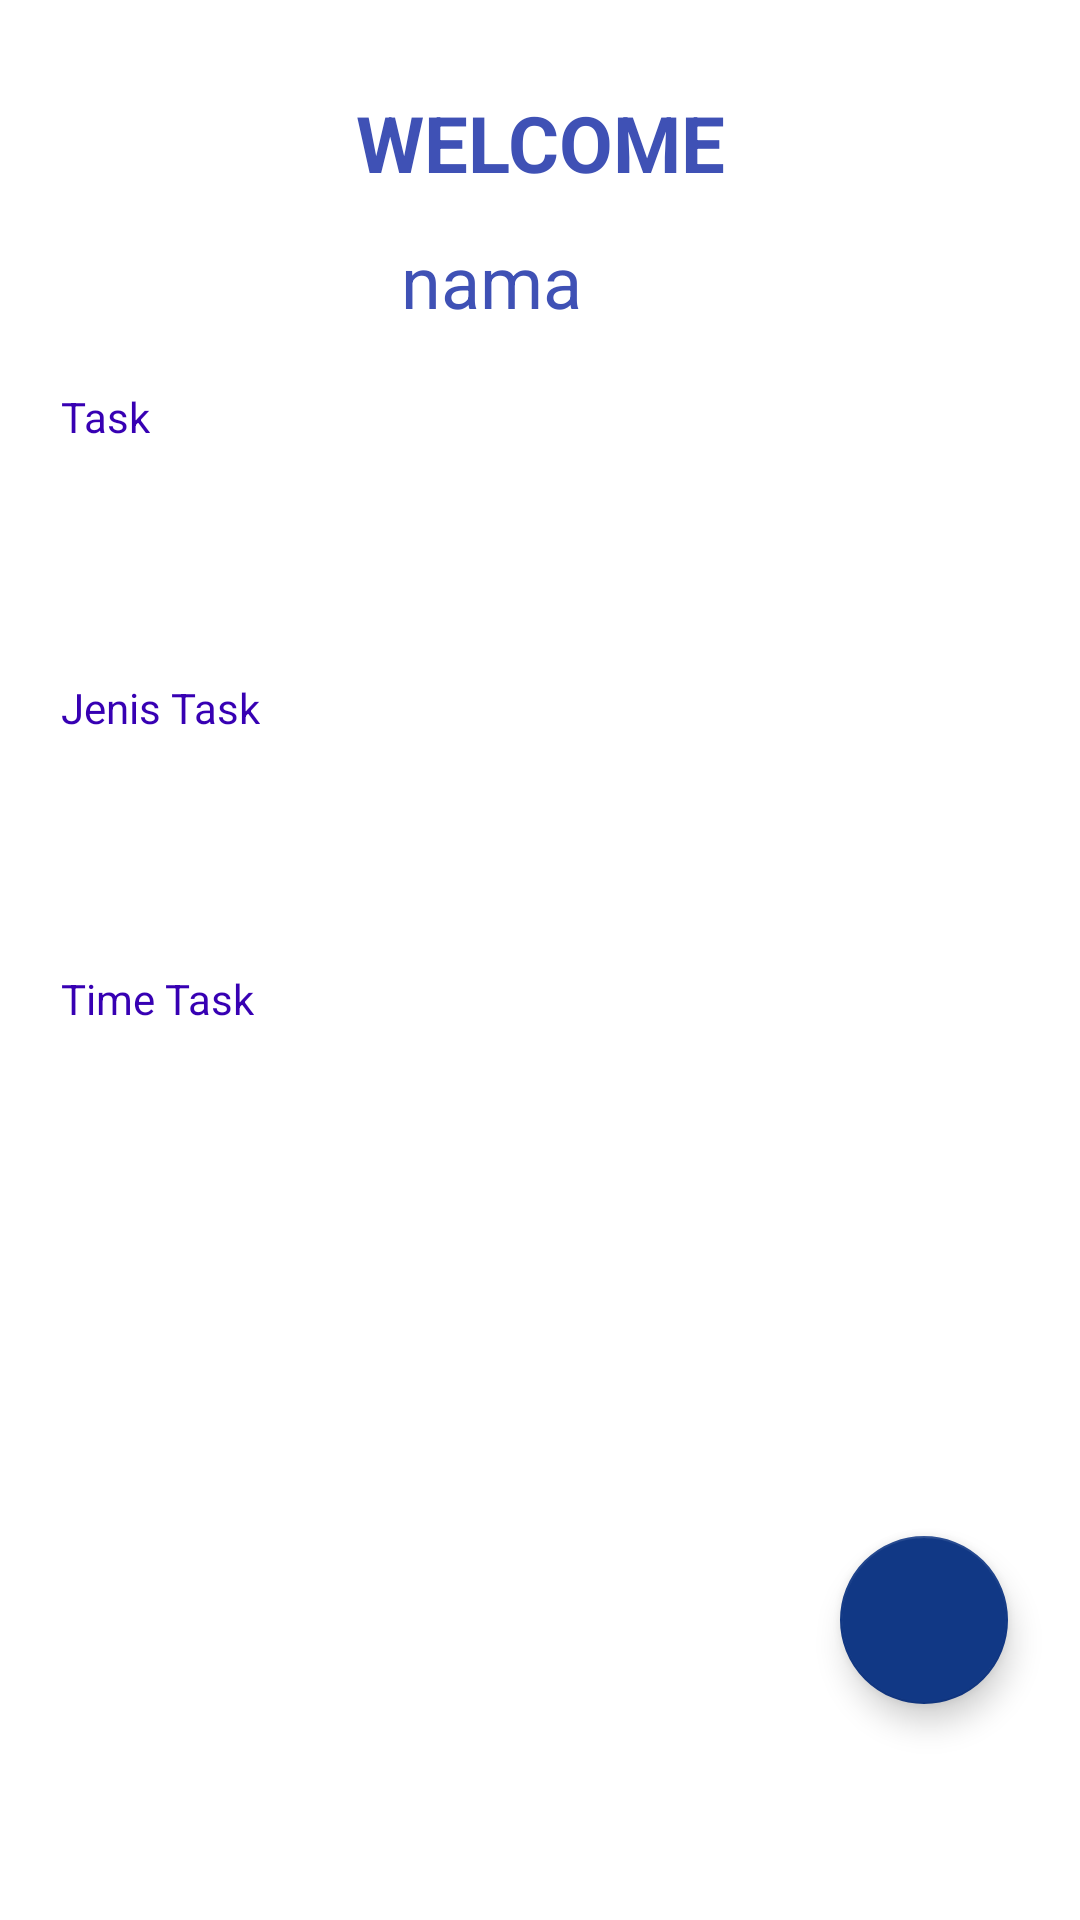

Reconstruct the res/layout file that produces this screen, plus the resources it refers to.
<!-- AndroidManifest.xml: application theme Theme.Exe_1 -->
<!-- res/layout/activity_home.xml -->
<?xml version="1.0" encoding="utf-8"?>
<androidx.constraintlayout.widget.ConstraintLayout xmlns:android="http://schemas.android.com/apk/res/android"
    xmlns:app="http://schemas.android.com/apk/res-auto"
    xmlns:tools="http://schemas.android.com/tools"
    android:layout_width="match_parent"
    android:layout_height="match_parent"
    tools:context=".Home">

    <TextView
        android:id="@+id/welcome"
        android:layout_width="wrap_content"
        android:layout_height="wrap_content"
        android:layout_marginTop="30dp"
        android:text="@string/twelcom"
        android:textColor="#3F51B5"
        android:textSize="26sp"
        android:textStyle="bold"
        app:layout_constraintBottom_toBottomOf="parent"
        app:layout_constraintEnd_toEndOf="parent"
        app:layout_constraintStart_toStartOf="parent"
        app:layout_constraintTop_toTopOf="parent"
        app:layout_constraintVertical_bias="0.0" />

    <TextView
        android:id="@+id/textView11"
        android:layout_width="wrap_content"
        android:layout_height="wrap_content"
        android:layout_marginTop="20dp"
        android:text="@string/htask"
        android:textColor="@color/white"
        android:textSize="18sp"
        android:textStyle="bold"
        app:layout_constraintBottom_toBottomOf="parent"
        app:layout_constraintEnd_toEndOf="parent"
        app:layout_constraintHorizontal_bias="0.064"
        app:layout_constraintStart_toStartOf="parent"
        app:layout_constraintTop_toBottomOf="@+id/welcome"
        app:layout_constraintVertical_bias="0" />

    <TextView
        android:id="@+id/textView12"
        android:layout_width="wrap_content"
        android:layout_height="wrap_content"
        android:layout_marginTop="20dp"
        android:text="@string/htask"
        android:textColor="@color/purple_700"
        app:layout_constraintBottom_toBottomOf="parent"
        app:layout_constraintEnd_toEndOf="parent"
        app:layout_constraintHorizontal_bias="0.062"
        app:layout_constraintStart_toStartOf="parent"
        app:layout_constraintTop_toBottomOf="@+id/textView11"
        app:layout_constraintVertical_bias="0" />

    <EditText
        android:id="@+id/inTask"
        android:layout_width="0dp"
        android:layout_height="wrap_content"
        android:layout_marginStart="20dp"
        android:layout_marginTop="10dp"
        android:layout_marginEnd="20dp"
        android:background="@drawable/sudut"
        android:ems="10"
        android:hint="@string/hTask"
        android:importantForAutofill="no"
        android:inputType="textPersonName"
        android:minHeight="48dp"
        android:textColor="@color/white"
        android:textColorHint="@color/white"
        app:layout_constraintBottom_toBottomOf="parent"
        app:layout_constraintEnd_toEndOf="parent"
        app:layout_constraintHorizontal_bias="0.100"
        app:layout_constraintStart_toStartOf="parent"
        app:layout_constraintTop_toBottomOf="@+id/textView12"
        app:layout_constraintVertical_bias="0" />

    <TextView
        android:id="@+id/textView13"
        android:layout_width="wrap_content"
        android:layout_height="wrap_content"
        android:layout_marginTop="20dp"
        android:text="@string/hJenis"
        android:textColor="@color/purple_700"
        app:layout_constraintBottom_toBottomOf="parent"
        app:layout_constraintEnd_toEndOf="parent"
        app:layout_constraintHorizontal_bias="0.069"
        app:layout_constraintStart_toStartOf="parent"
        app:layout_constraintTop_toBottomOf="@+id/inTask"
        app:layout_constraintVertical_bias="0" />

    <EditText
        android:id="@+id/inJenis"
        android:layout_width="0dp"
        android:layout_height="wrap_content"
        android:layout_marginStart="20dp"
        android:layout_marginTop="10dp"
        android:layout_marginEnd="20dp"
        android:background="@drawable/sudut"
        android:ems="10"
        android:hint="@string/hMskjenis"
        android:importantForAutofill="no"
        android:inputType="textPersonName"
        android:minHeight="48dp"
        android:textColor="@color/white"
        android:textColorHint="@color/white"
        app:layout_constraintBottom_toBottomOf="parent"
        app:layout_constraintEnd_toEndOf="parent"
        app:layout_constraintHorizontal_bias="0.100"
        app:layout_constraintStart_toStartOf="parent"
        app:layout_constraintTop_toBottomOf="@+id/textView13"
        app:layout_constraintVertical_bias="0" />

    <TextView
        android:id="@+id/textView14"
        android:layout_width="wrap_content"
        android:layout_height="wrap_content"
        android:layout_marginTop="20dp"
        android:text="@string/hTime"
        android:textColor="@color/purple_700"
        app:layout_constraintBottom_toBottomOf="parent"
        app:layout_constraintEnd_toEndOf="parent"
        app:layout_constraintHorizontal_bias="0.069"
        app:layout_constraintStart_toStartOf="parent"
        app:layout_constraintTop_toBottomOf="@+id/inJenis"
        app:layout_constraintVertical_bias="0" />

    <EditText
        android:id="@+id/inTime"
        android:layout_width="0dp"
        android:layout_height="wrap_content"
        android:layout_marginStart="20dp"
        android:layout_marginTop="10dp"
        android:layout_marginEnd="20dp"
        android:background="@drawable/sudut"
        android:ems="10"
        android:hint="@string/hMsktime"
        android:importantForAutofill="no"
        android:inputType="textPersonName"
        android:minHeight="48dp"
        android:textColor="@color/white"
        android:textColorHint="@color/white"
        app:layout_constraintBottom_toBottomOf="parent"
        app:layout_constraintEnd_toEndOf="parent"
        app:layout_constraintHorizontal_bias="0.100"
        app:layout_constraintStart_toStartOf="parent"
        app:layout_constraintTop_toBottomOf="@+id/textView14"
        app:layout_constraintVertical_bias="0" />


    <com.google.android.material.floatingactionbutton.FloatingActionButton
        android:id="@+id/submit"
        android:layout_width="wrap_content"
        android:layout_height="wrap_content"
        android:layout_marginEnd="24dp"
        android:layout_marginBottom="72dp"
        android:clickable="true"
        android:contentDescription="@string/htambah"
        app:backgroundTint="#113885"
        app:layout_constraintBottom_toBottomOf="parent"
        app:layout_constraintEnd_toEndOf="parent"
        app:srcCompat="@drawable/ic__add_24" />

    <TextView
        android:id="@+id/nama"
        android:layout_width="104dp"
        android:layout_height="39dp"
        android:layout_marginStart="10dp"
        android:layout_marginTop="35dp"
        android:text="@string/Nama"
        android:textColor="#3F51B5"
        android:textSize="24sp"
        app:layout_constraintBottom_toBottomOf="parent"
        app:layout_constraintEnd_toEndOf="parent"
        app:layout_constraintHorizontal_bias="0.503"
        app:layout_constraintStart_toStartOf="parent"
        app:layout_constraintTop_toTopOf="parent"
        app:layout_constraintVertical_bias="0.075" />




</androidx.constraintlayout.widget.ConstraintLayout>
<!-- resources referenced by this layout -->
<resources>
  <string name="Nama">nama</string>
  <string name="hJenis">Jenis Task</string>
  <string name="hMskjenis">Masukkan Jenis Task</string>
  <string name="hMsktime">Masukkan Lama Task</string>
  <string name="hTask">Masukkan Task</string>
  <string name="hTime">Time Task</string>
  <string name="htambah">Tambahkan</string>
  <string name="htask">Task</string>
  <string name="twelcom">WELCOME</string>
  <style name="Theme.Exe_1" parent="Theme.MaterialComponents.DayNight.DarkActionBar">
          
          <item name="colorPrimary">@color/purple_500</item>
          <item name="colorPrimaryVariant">@color/purple_700</item>
          <item name="colorOnPrimary">@color/white</item>
          
          <item name="colorSecondary">@color/teal_200</item>
          <item name="colorSecondaryVariant">@color/teal_700</item>
          <item name="colorOnSecondary">@color/black</item>
          
          <item name="android:statusBarColor" tools:targetApi="l">?attr/colorPrimaryVariant</item>
          
      </style>
  <!-- not gathered from this repository: default colours our renderer supplied (Android Studio template values) -->
  <color name="purple_500">#FF6200EE</color>
  <color name="purple_700">#FF3700B3</color>
  <color name="teal_200">#FF03DAC5</color>
  <color name="teal_700">#FF018786</color>
  <color name="black">#FF000000</color>
  <color name="white">#FFFFFFFF</color>
</resources>
